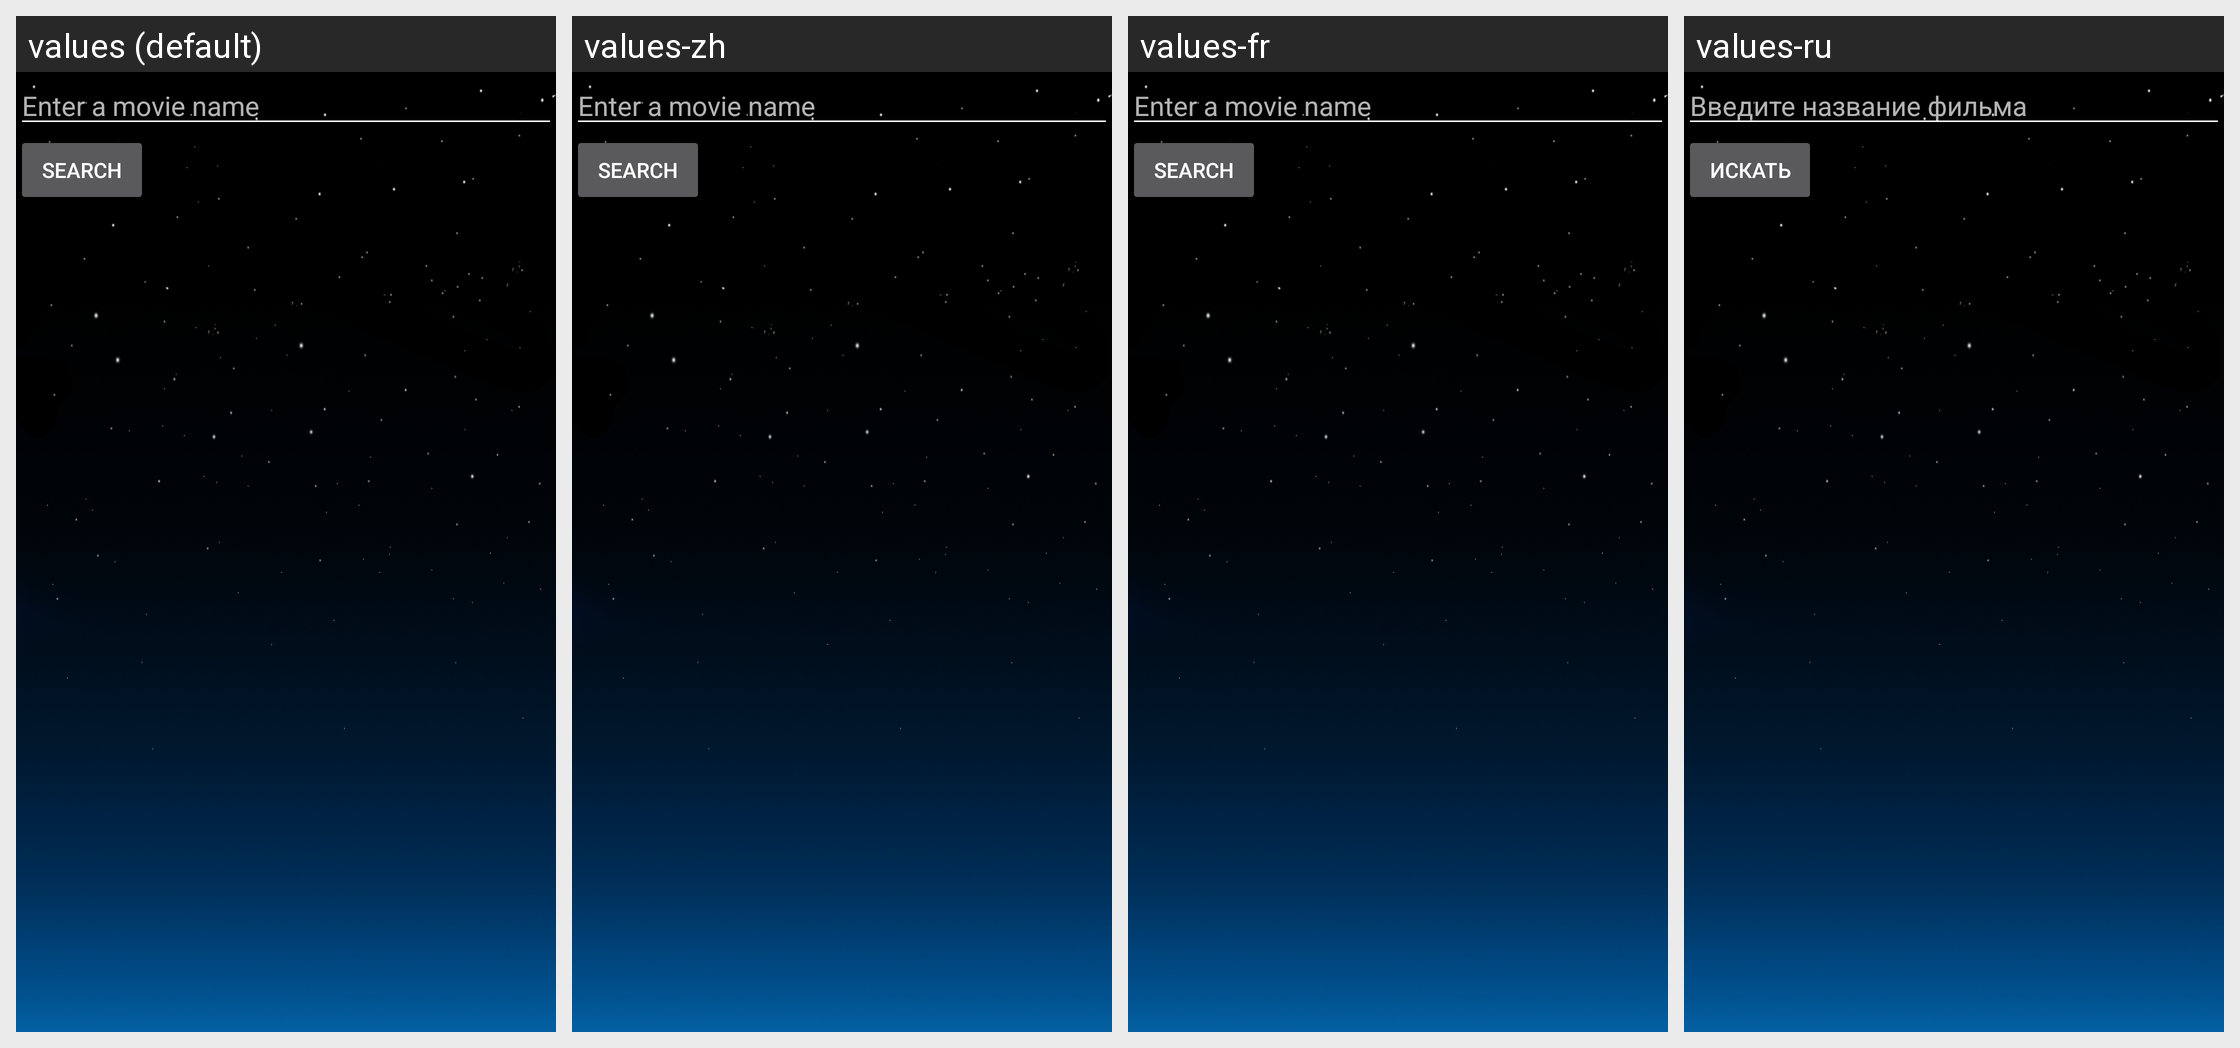

This grid shows one Android layout under several languages. Give, for every string resource on the screen, its name, the default text and each shown locale's text.
Android screen res/layout/movies_main_activity.xml rendered under 4 locales, left to right: values (default), values-zh, values-fr, values-ru. Device: Nexus 5 (rendered at 1080×1920; each locale shown at half size, 540×960, under a caption strip naming it); theme Theme.AppCompat.
Strings drawn on this screen, with the default value and each locale's value (text and hints the layout hard-codes, and strings that could not be matched under every locale, appear in the picture but are not listed):

movieName
  values: Enter a movie name
  values-zh: Enter a movie name  [not translated; the default value is used]
  values-fr: Enter a movie name  [not translated; the default value is used]
  values-ru: Введите название фильма

searchButton
  values: Search
  values-zh: Search  [not translated; the default value is used]
  values-fr: Search  [not translated; the default value is used]
  values-ru: Искать
